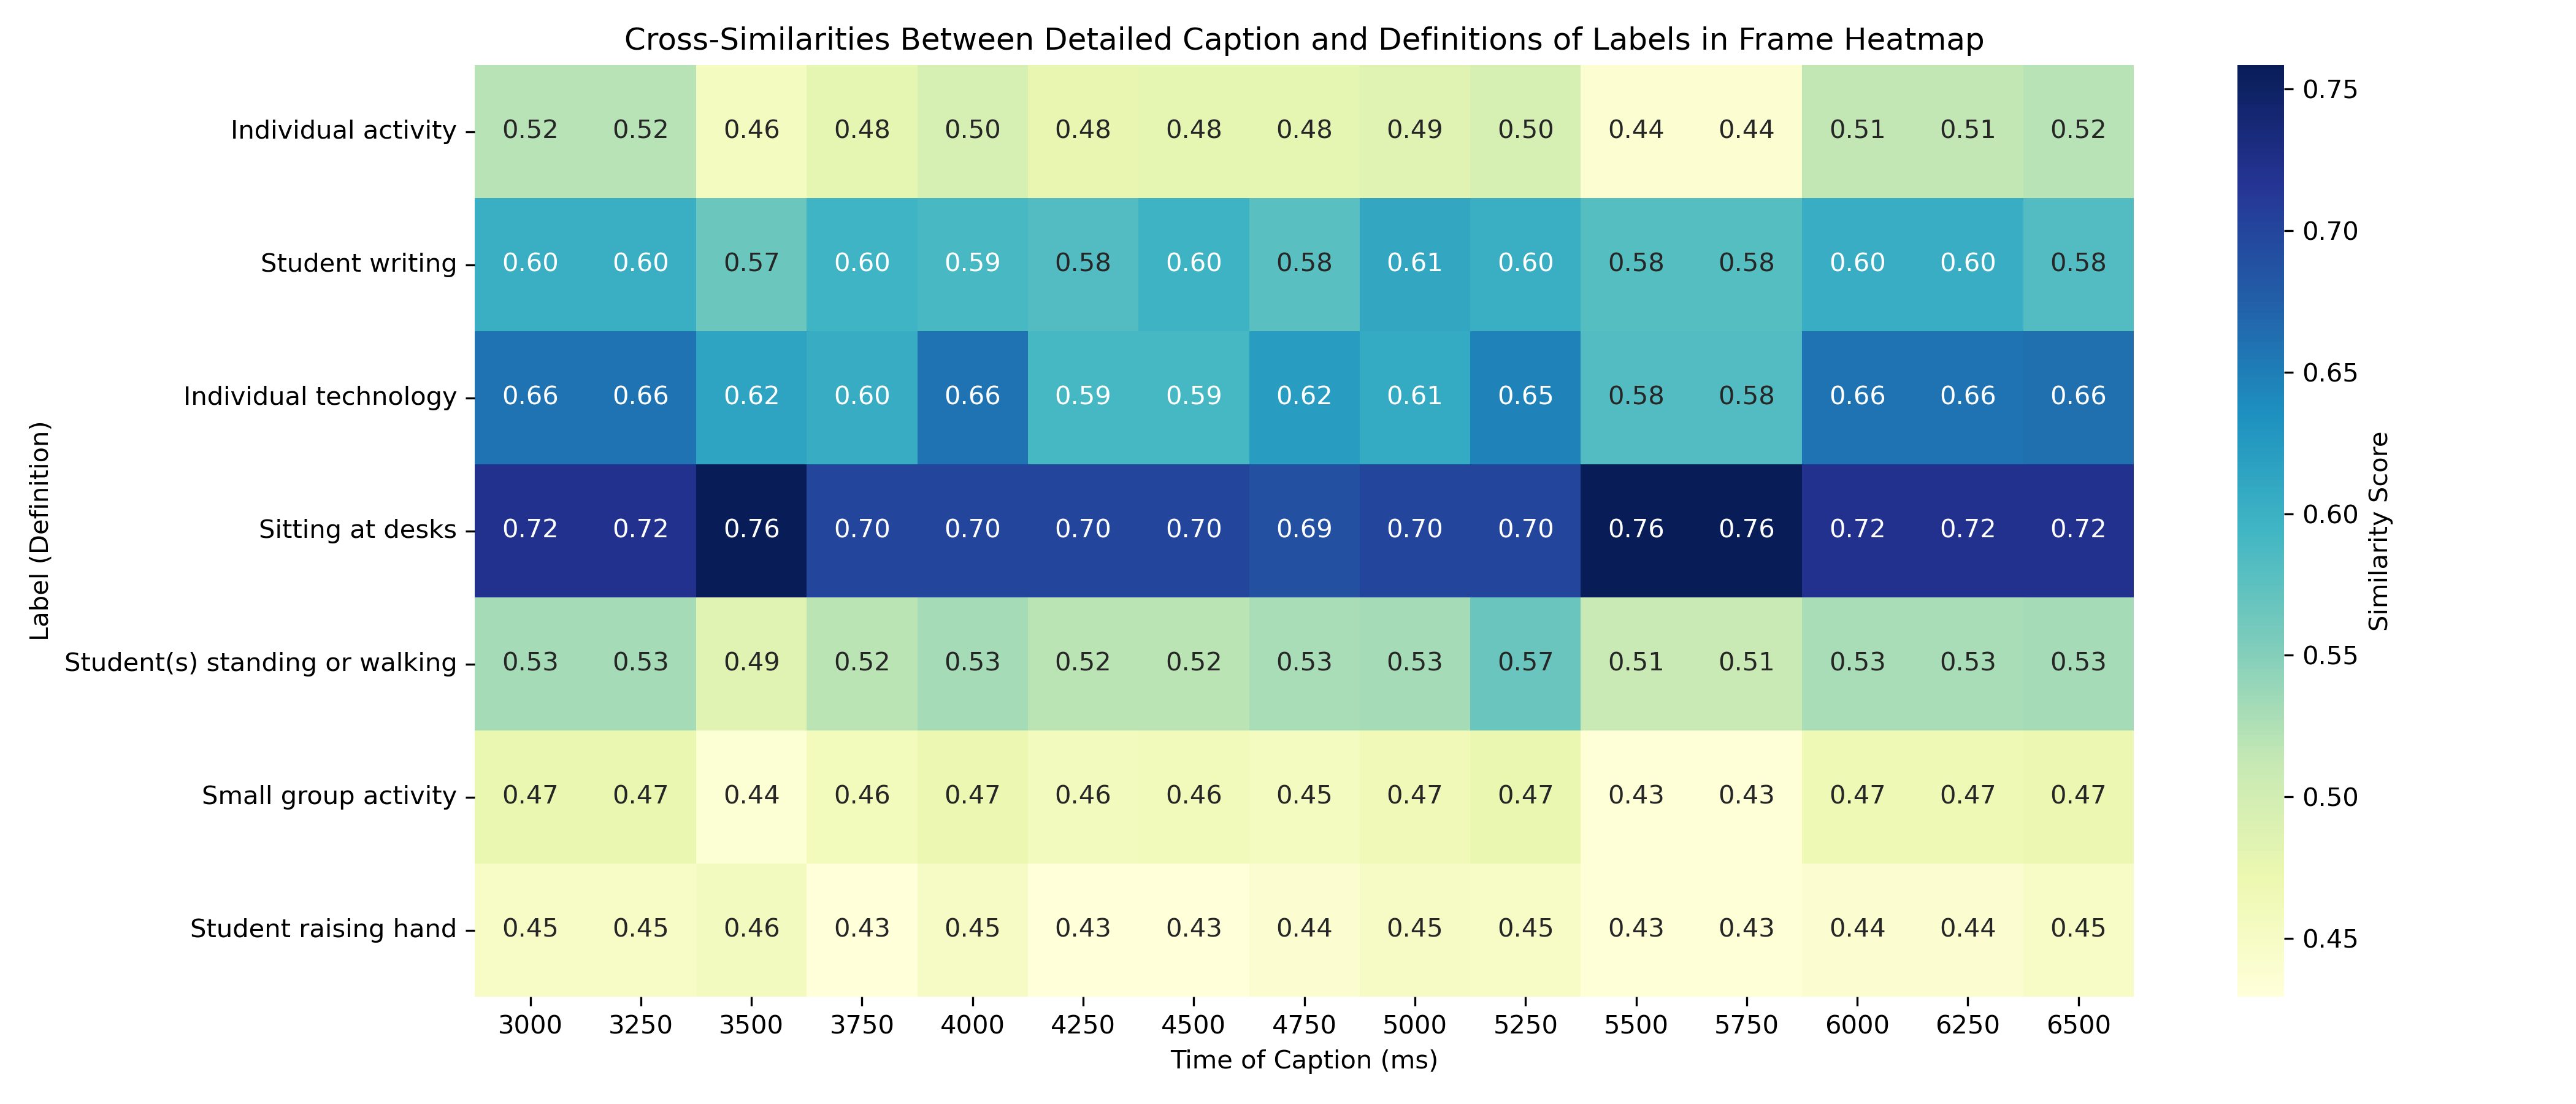

The file beside this chart, header and first rows:
, 3000, 3250, 3500, 3750, 4000, 4250, 4500, 4750, 5000, 5250, 5500, 5750, 6000, 6250, 6500
Individual activity, 0.5207, 0.5207, 0.4554, 0.4799, 0.4961, 0.4769, 0.4802, 0.4807, 0.4859, 0.4962, 0.4377, 0.4377, 0.515, 0.515, 0.5207
Student writing, 0.6026, 0.6026, 0.566, 0.5961, 0.5892, 0.5827, 0.5971, 0.578, 0.6094, 0.6026, 0.5804, 0.5804, 0.603, 0.603, 0.5834
Individual technology, 0.6594, 0.6594, 0.6155, 0.6046, 0.6594, 0.5907, 0.5907, 0.6211, 0.6073, 0.6473, 0.583, 0.583, 0.6594, 0.6594, 0.6611
Sitting at desks, 0.7217, 0.7217, 0.758, 0.7005, 0.7005, 0.7005, 0.7005, 0.6895, 0.7005, 0.7005, 0.7585, 0.7585, 0.7217, 0.7217, 0.7217
Student(s) standing or walking, 0.5314, 0.5314, 0.485, 0.519, 0.5314, 0.5189, 0.519, 0.5295, 0.5314, 0.5671, 0.5097, 0.5097, 0.5295, 0.5295, 0.5314
Small group activity, 0.4736, 0.4736, 0.4368, 0.46, 0.4719, 0.4578, 0.4612, 0.4549, 0.4652, 0.4743, 0.4332, 0.4332, 0.4658, 0.4658, 0.4723
Student raising hand, 0.4494, 0.4494, 0.4568, 0.4298, 0.451, 0.4302, 0.4294, 0.4393, 0.4506, 0.4494, 0.4322, 0.4322, 0.4395, 0.4395, 0.4494
